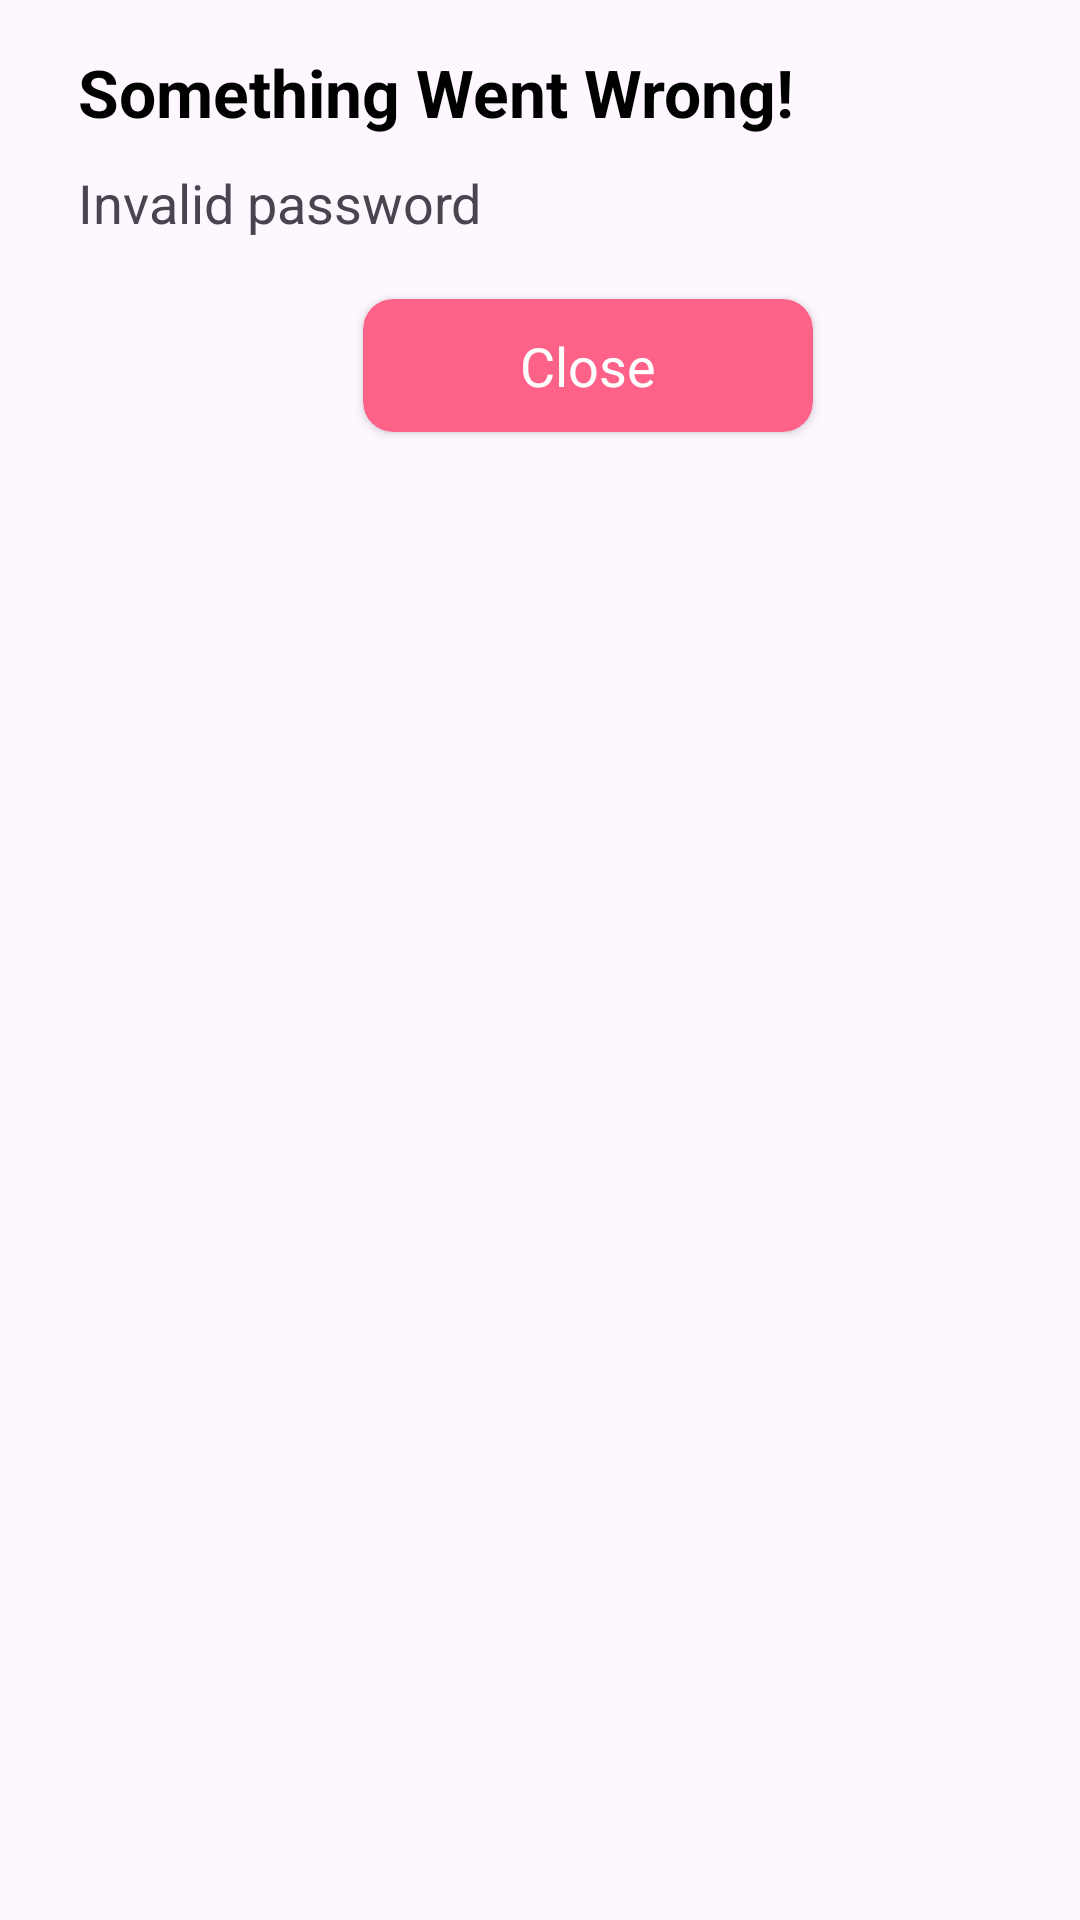

Produce the Android XML layout that renders to this screen, including the resource entries it uses.
<!-- AndroidManifest.xml: application theme AppTheme -->
<!-- res/layout/bottom_sheet_error_view.xml -->
<LinearLayout xmlns:android="http://schemas.android.com/apk/res/android"
    xmlns:app="http://schemas.android.com/apk/res-auto"
    android:id="@+id/bottom_bar_content"
    android:layout_width="match_parent"
    android:layout_height="wrap_content"
    android:layout_gravity="center"
    android:background="@drawable/bottom_sheet_background"
    android:orientation="vertical"
    android:padding="16dp">

    <TextView
        android:layout_width="wrap_content"
        android:layout_height="wrap_content"
        android:layout_marginHorizontal="10dp"
        android:text="Something Went Wrong!"
        android:textColor="@color/black"
        android:textSize="22sp"
        android:textStyle="bold" />

    <TextView
        android:id="@+id/error_message"
        android:layout_width="wrap_content"
        android:layout_height="wrap_content"
        android:layout_marginHorizontal="10dp"
        android:layout_marginTop="10dp"
        android:text="Invalid password"
        android:textSize="18sp" />

    <androidx.cardview.widget.CardView

        android:id="@+id/cancel_button"
        android:layout_width="150dp"
        android:layout_height="wrap_content"
        android:layout_alignParentStart="true"
        android:layout_gravity="center_horizontal"
        android:layout_marginHorizontal="30dp"

        android:layout_marginStart="16dp"
        android:layout_marginTop="20dp"
        android:layout_marginBottom="30dp"
        android:backgroundTint="@color/pink_dark_dark"
        app:cardCornerRadius="10dp">

        <TextView
            android:layout_width="wrap_content"
            android:layout_height="wrap_content"
            android:layout_gravity="center"
            android:layout_margin="10dp"
            android:text="Close"
            android:textColor="@color/white"
            android:textSize="18dp" />
    </androidx.cardview.widget.CardView>
</LinearLayout>
<!-- resources referenced by this layout -->
<resources>
  <color name="black">#FF000000</color>
  <color name="pink_dark_dark">#FF6289</color>
  <color name="white">#FFFFFFFF</color>
  <style name="AppTheme" parent="Theme.Material3.DayNight.NoActionBar">
          
          <item name="android:statusBarColor">#FFE3E9</item>
      </style>
</resources>
